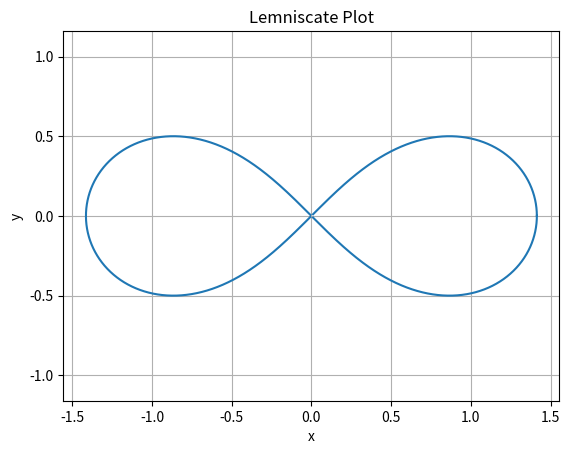

Reproduce this figure in Python.
import numpy as np
import matplotlib.pyplot as plt

# Define the parameter 'a'
a = 1

# Define the range for theta
theta = np.linspace(0, 2*np.pi, 100000)

# Calculate x and y coordinates
x = np.sqrt(2*a**2 * np.cos(2*theta)) * np.cos(theta)
y = np.sqrt(2*a**2 * np.cos(2*theta)) * np.sin(theta)

# Plot the lemniscate
plt.plot(x, y)
plt.title('Lemniscate Plot')
plt.xlabel('x')
plt.ylabel('y')
plt.axis('equal')
plt.grid(True)
plt.show()
